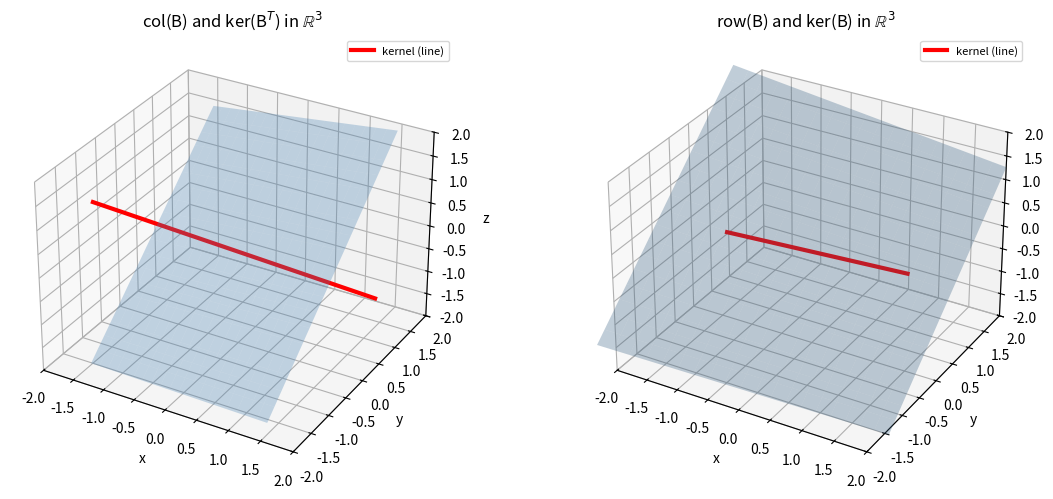

Python code for this plot:
import numpy as np
import matplotlib.pyplot as plt
from mpl_toolkits.mplot3d import Axes3D
from scipy.linalg import null_space, orth
np.random.seed(7)

def four_subspaces(A):
    """
    Compute orthonormal bases for all four fundamental subspaces of A.

    Returns dict with keys:
      'col'      : basis of col(A)   in R^m  (m x r)
      'null'     : basis of ker(A)   in R^n  (n x (n-r))
      'row'      : basis of row(A)   in R^n  (n x r)
      'left_null': basis of ker(A^T) in R^m  (m x (m-r))
      'rank'     : r
    """
    m, n = A.shape
    r = np.linalg.matrix_rank(A)
    return {
        'col'      : orth(A),
        'null'     : null_space(A),
        'row'      : orth(A.T),
        'left_null': null_space(A.T),
        'rank'     : r,
        'm': m, 'n': n
    }


# 4x5 matrix of rank 2
A = np.array([[1., 2., 3., 4., 5.],
              [2., 4., 6., 8., 10.],
              [0., 1., 0., 1., 0.],
              [0., 2., 0., 2., 0.]], dtype=float)

S = four_subspaces(A)
print(f'm={S["m"]}, n={S["n"]}, rank r={S["rank"]}')
print(f'dim col(A)      = {S["col"].shape[1]}   (should be r = {S["rank"]})')
print(f'dim ker(A)      = {S["null"].shape[1]}   (should be n-r = {S["n"]-S["rank"]})')
print(f'dim row(A)      = {S["row"].shape[1]}   (should be r = {S["rank"]})')
print(f'dim ker(A^T)    = {S["left_null"].shape[1]}   (should be m-r = {S["m"]-S["rank"]})')
print(f'\nRank-Nullity check (n): r + (n-r) = {S["rank"]} + {S["n"]-S["rank"]} = {S["n"]} ✓')
print(f'Rank-Nullity check (m): r + (m-r) = {S["rank"]} + {S["m"]-S["rank"]} = {S["m"]} ✓')

# row(A) ⊥ ker(A): the matrix row^T @ null should be zero
row_null = S['row'].T @ S['null']
print('row(A)^T  @ ker(A) (max abs value, should be ~0):')
print(f'  max |entry| = {np.max(np.abs(row_null)):.2e}')

# col(A) ⊥ ker(A^T)
col_lnull = S['col'].T @ S['left_null']
print('col(A)^T  @ ker(A^T) (max abs value, should be ~0):')
print(f'  max |entry| = {np.max(np.abs(col_lnull)):.2e}')

# Spanning check: row(A) + ker(A) = R^n ?
all_n = np.hstack([S['row'], S['null']])
print(f'\nrank([row|null]) = {np.linalg.matrix_rank(all_n)} (should be n={S["n"]})')

all_m = np.hstack([S['col'], S['left_null']])
print(f'rank([col|ker(A^T)]) = {np.linalg.matrix_rank(all_m)} (should be m={S["m"]})')

def project(v, basis):
    """Orthogonal projection of v onto the column span of basis."""
    if basis.shape[1] == 0:
        return np.zeros_like(v)
    return basis @ (basis.T @ v)


# A consistent b (in col(A)) and an inconsistent one
b_in  = A[:, 0] + 3 * A[:, 2]   # in col(A)
b_out = np.array([1., 0., 1., 0.])  # random; probably not in col(A)

for b, label in [(b_in, 'b in col(A)'), (b_out, 'b not in col(A)')]:
    b_col  = project(b, S['col'])
    b_lnul = b - b_col
    solvable = np.linalg.norm(b_lnul) < 1e-8
    print(f'--- {label} ---')
    print(f'  b             = {np.round(b, 3)}')
    print(f'  b_col         = {np.round(b_col, 3)}')
    print(f'  b_ker(A^T)    = {np.round(b_lnul, 3)}')
    print(f'  ||b_ker(A^T)|| = {np.linalg.norm(b_lnul):.2e}')
    print(f'  Ax=b solvable: {solvable}')
    print()

B = np.array([[1., 2., 0.],
              [0., 1., 1.],
              [1., 3., 1.]], dtype=float)   # rank 2: rows 1 and 2 are independent; row3=row1+row2

SB = four_subspaces(B)
print(f'rank = {SB["rank"]}')
print('ker(B)   = span of:', SB['null'].T)
print('ker(B^T) = span of:', SB['left_null'].T)

fig = plt.figure(figsize=(12, 5))

def draw_plane(ax, normal, color, alpha=0.2, size=2.5):
    """Draw a plane with given normal through the origin."""
    n = normal / np.linalg.norm(normal)
    # Find two vectors in the plane
    if abs(n[0]) < 0.9:
        v1 = np.cross(n, [1,0,0]); v1 /= np.linalg.norm(v1)
    else:
        v1 = np.cross(n, [0,1,0]); v1 /= np.linalg.norm(v1)
    v2 = np.cross(n, v1)
    s, t = np.mgrid[-size:size:20j, -size:size:20j]
    pts = np.einsum('ij,k->ijk', s, v1) + np.einsum('ij,k->ijk', t, v2)
    ax.plot_surface(pts[:,:,0], pts[:,:,1], pts[:,:,2], color=color, alpha=alpha)

for ax_idx, (subsp, title) in enumerate([
    ({'plane': SB['col'], 'line': SB['left_null']}, 'col(B) and ker(B$^T$) in $\\mathbb{R}^3$'),
    ({'plane': SB['row'], 'line': SB['null']}, 'row(B) and ker(B) in $\\mathbb{R}^3$')
]):
    ax = fig.add_subplot(1, 2, ax_idx+1, projection='3d')
    normal_vec = subsp['line'][:, 0]
    draw_plane(ax, normal_vec, 'steelblue', alpha=0.3)
    # draw the normal (line through origin)
    t_vals = np.linspace(-2.5, 2.5, 100)
    lpts = np.outer(t_vals, normal_vec)
    ax.plot(lpts[:,0], lpts[:,1], lpts[:,2], 'r-', lw=3, label='kernel (line)')
    ax.set_xlim(-2,2); ax.set_ylim(-2,2); ax.set_zlim(-2,2)
    ax.set_xlabel('x'); ax.set_ylabel('y'); ax.set_zlabel('z')
    ax.set_title(title); ax.legend(fontsize=8)

plt.tight_layout(); plt.show()

# Verify A^T A and A have the same null space
print('ker(A^T A) == ker(A)?')
K_A    = null_space(B)
K_AtA  = null_space(B.T @ B)
print(f'  dim ker(A)     = {K_A.shape[1]}')
print(f'  dim ker(A^T A) = {K_AtA.shape[1]}')
# Check that K_A and K_AtA span the same subspace
combined = np.hstack([K_A, K_AtA])
print(f'  rank([ker(A)|ker(A^T A)]) = {np.linalg.matrix_rank(combined)} (should equal dim ker = {K_A.shape[1]})')
